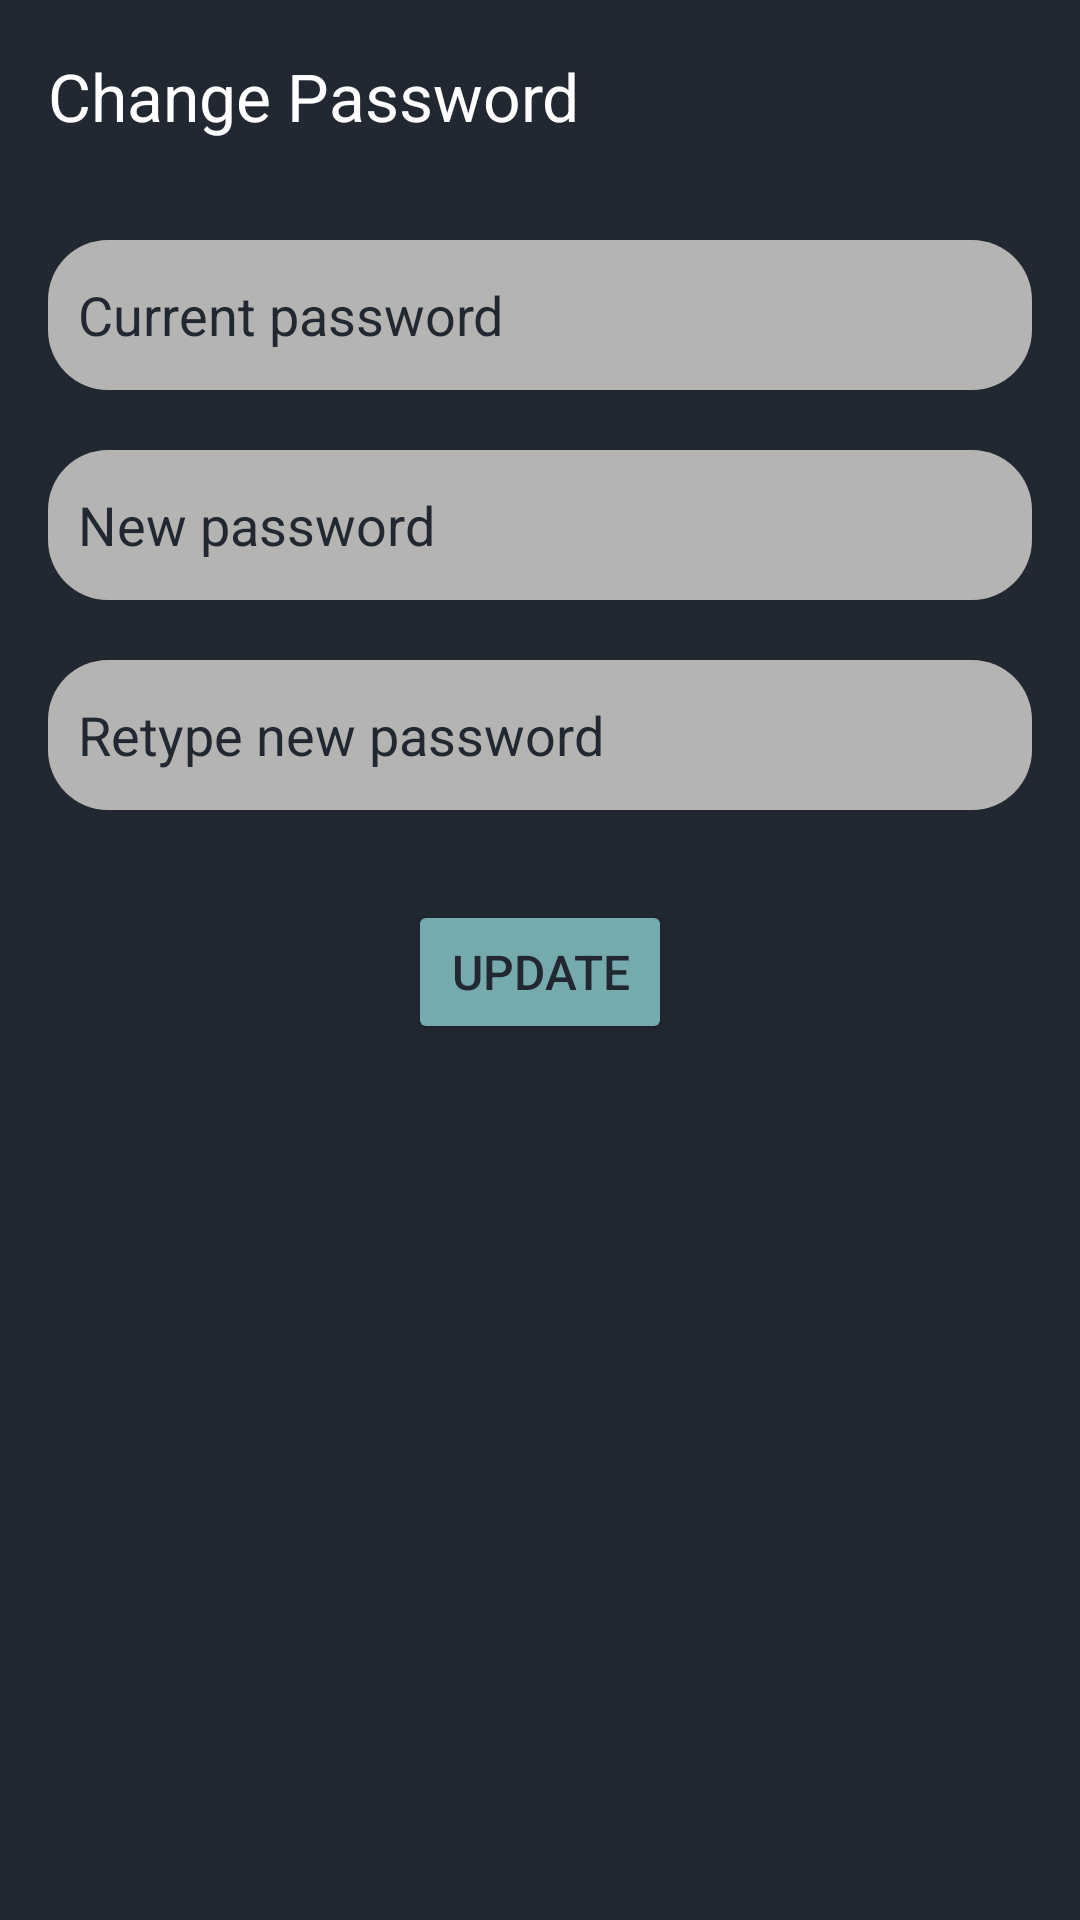

Layout XML and referenced resources for this Android screen:
<!-- AndroidManifest.xml: activity theme Theme.App.AniWatch -->
<!-- res/layout/activity_change_password.xml -->
<?xml version="1.0" encoding="utf-8"?>
<androidx.constraintlayout.widget.ConstraintLayout
    xmlns:android="http://schemas.android.com/apk/res/android"
    xmlns:app="http://schemas.android.com/apk/res-auto"
    xmlns:tools="http://schemas.android.com/tools"
    android:layout_width="match_parent"
    android:layout_height="match_parent"
    android:background="@color/black"
    tools:context=".activities.ChangePasswordActivity">

    
    <androidx.appcompat.widget.Toolbar
        android:id="@+id/toolbar"
        android:layout_width="match_parent"
        android:layout_height="wrap_content"
        android:elevation="4dp"
        android:background="@color/black"
        app:title="Change Password"
        app:titleTextColor="@android:color/white"
        app:layout_constraintTop_toTopOf="parent" />

    
    <ScrollView
        android:layout_width="match_parent"
        android:layout_height="0dp"
        app:layout_constraintTop_toBottomOf="@id/toolbar"
        app:layout_constraintBottom_toBottomOf="parent">

        <LinearLayout
            android:layout_width="match_parent"
            android:layout_height="wrap_content"
            android:orientation="vertical"
            android:padding="16dp"
            android:gravity="center_horizontal">

            <EditText
                android:id="@+id/current_password"
                android:layout_width="match_parent"
                android:layout_height="50dp"
                android:background="@drawable/line"
                android:hint="Current password"
                android:padding="10dp"
                android:textColorHint="@color/black"
                android:textSize="18sp"
                android:inputType="textPassword" />

            <EditText
                android:id="@+id/new_password"
                android:layout_width="match_parent"
                android:layout_height="50dp"
                android:layout_marginTop="20dp"
                android:background="@drawable/line"
                android:hint="New password"
                android:padding="10dp"
                android:textColorHint="@color/black"
                android:textSize="18sp"
                android:inputType="textPassword" />

            <EditText
                android:id="@+id/confirm_new_password"
                android:layout_width="match_parent"
                android:layout_height="50dp"
                android:layout_marginTop="20dp"
                android:background="@drawable/line"
                android:hint="Retype new password"
                android:padding="10dp"
                android:textColorHint="@color/black"
                android:textSize="18sp"
                android:inputType="textPassword" />

            <Button
                android:id="@+id/update_password"
                android:layout_width="wrap_content"
                android:layout_height="wrap_content"
                android:layout_marginTop="30dp"
                android:backgroundTint="@color/blue"
                android:text="Update"
                android:textColor="@color/black"
                android:padding="12dp"
                android:textSize="16sp"
                android:layout_gravity="center_horizontal" />
        </LinearLayout>
    </ScrollView>

</androidx.constraintlayout.widget.ConstraintLayout>
<!-- resources referenced by this layout -->
<resources>
  <color name="black">#222831</color>
  <color name="blue">#76ABAE</color>
  <!-- drawable line (drawable) -->
  <?xml version="1.0" encoding="utf-8"?>
  <shape xmlns:android="http://schemas.android.com/apk/res/android"
      android:shape="rectangle">
  
      <solid
          android:color="@color/lightgray"/>
      <corners
          android:topRightRadius="20dp"
          android:topLeftRadius="20dp"
          android:bottomLeftRadius="20dp"
          android:bottomRightRadius="20dp"/>
  
  </shape>
  <style name="Theme.App.AniWatch" parent="Theme.Material3.Dark.NoActionBar">
          <item name="colorPrimary">@color/primary</item>
          <item name="android:colorBackground">@color/black</item>
          <item name="android:textColor">@color/white</item>
          <item name="android:navigationBarColor">@color/gray</item>
      </style>
  <color name="lightgray">#B4B4B3</color>
  <color name="primary">#0F0F0F</color>
  <color name="white">#EEEEEE</color>
  <color name="gray">#31363F</color>
</resources>
